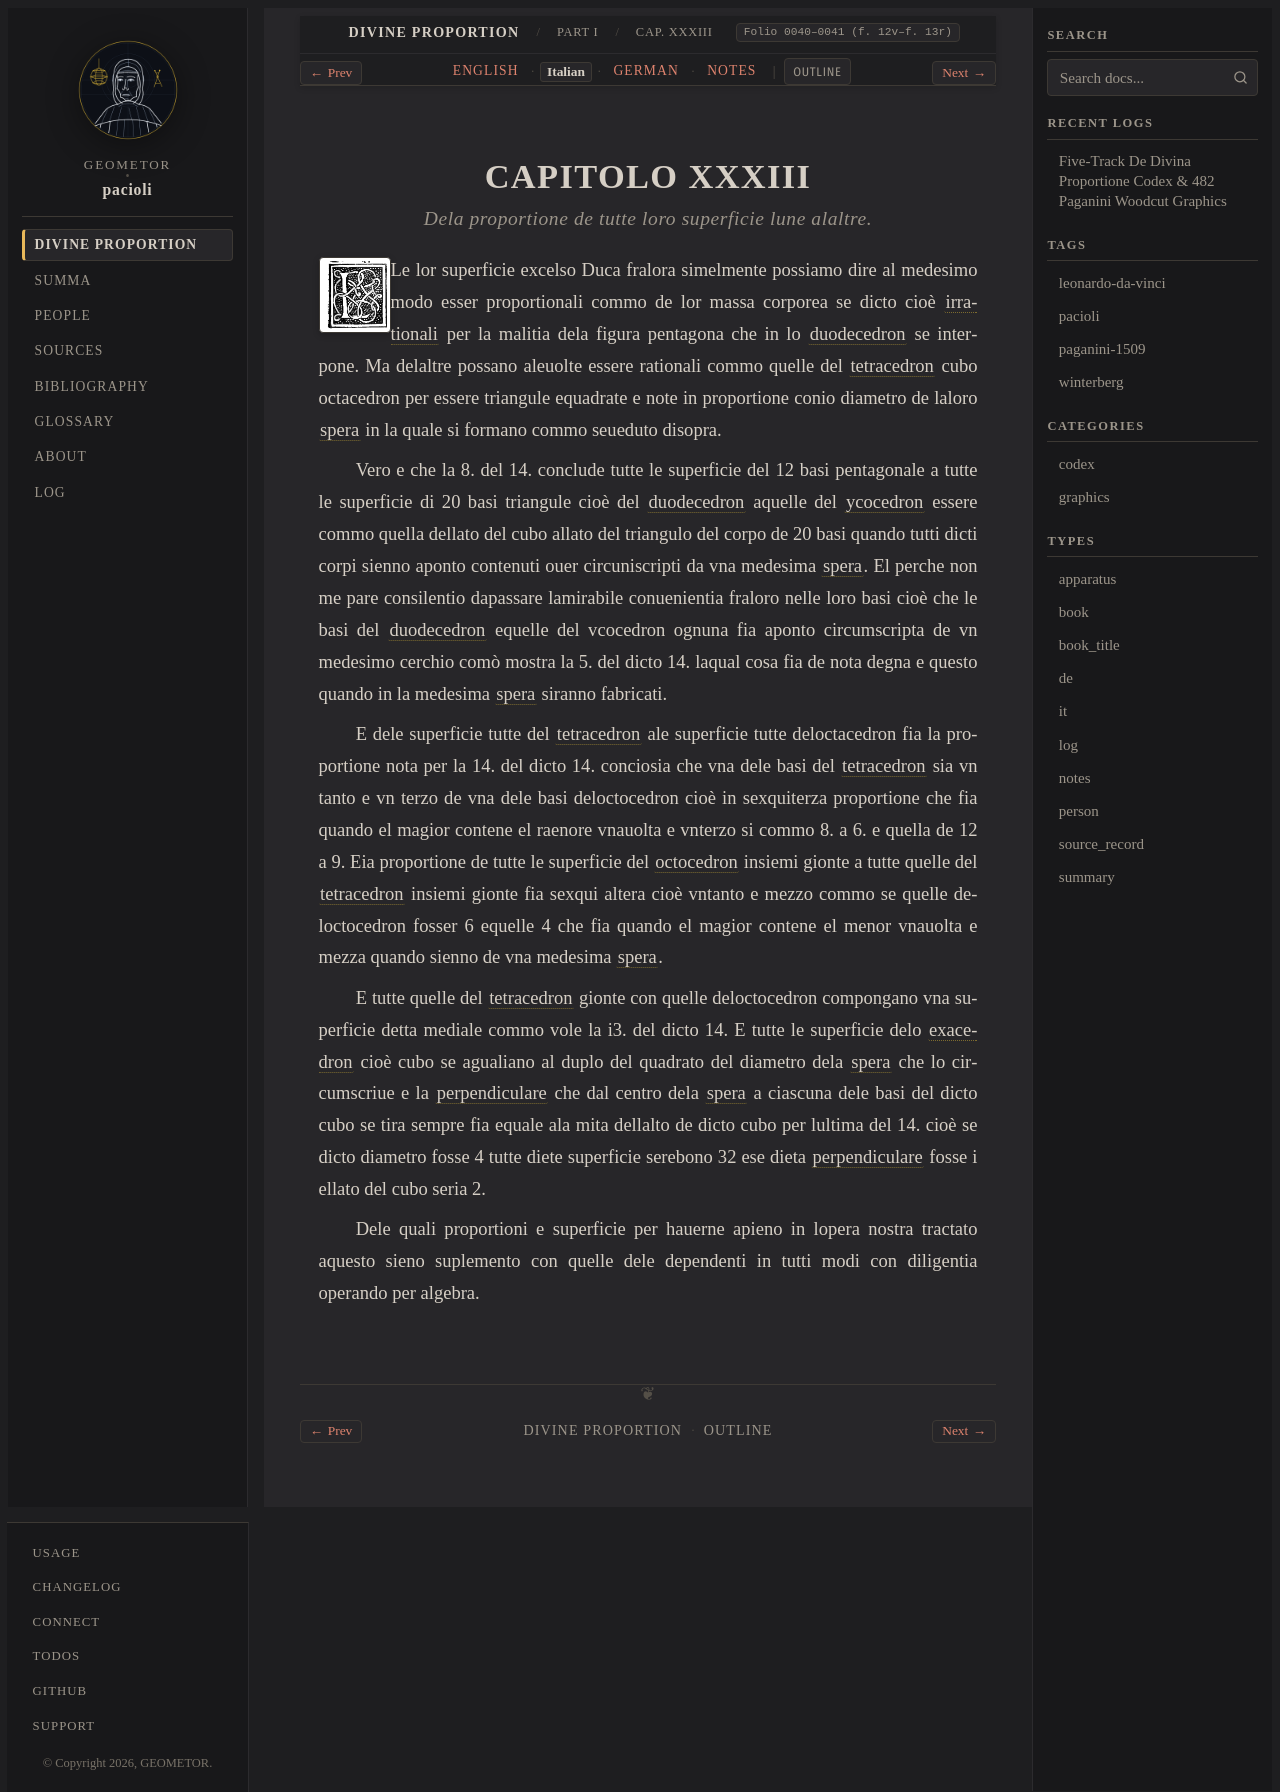

repository: geometor/pacioli · page: de_divina_proportione/compendio/cap_33/it.html · generator: sphinx

:type: it
:tracks: English: index | Italian: it | German: de | Notes: notes
:layout: book
:canonical_id: Cap. XXXIII
:folio: 0040–0041 (f. 12v–f. 13r)

.. _compendio-cap_33-it:

CAPITOLO XXXIII
===============

.. rubric:: Dela proportione de tutte loro superficie lune alaltre.

.. folio:: 0040–0041 (f. 12v–f. 13r)
   :initial: 0040.c2.png

Le lor superficie excelso Duca fralora simelmente possiamo dire al medesimo modo esser proportionali commo de lor massa corporea se dicto cioè :term:`irrationali <irrationale>` per la malitia dela figura pentagona che in lo :term:`duodecedron <dodecahedron>` se interpone. Ma delaltre possano aleuolte essere rationali commo quelle del :term:`tetracedron <tetrahedron>` cubo octacedron per essere triangule equadrate e note in proportione conio diametro de laloro :term:`spera <spera>` in la quale si formano commo seueduto disopra.

Vero e che la 8. del 14. conclude tutte le superficie del 12 basi pentagonale a tutte le superficie di 20 basi triangule cioè del :term:`duodecedron <dodecahedron>` aquelle del :term:`ycocedron <icosahedron>` essere commo quella dellato del cubo allato del triangulo del corpo de 20 basi quando tutti dicti corpi sienno aponto contenuti ouer circuniscripti da vna medesima :term:`spera <spera>`. El perche non me pare consilentio dapassare lamirabile conuenientia fraloro nelle loro basi cioè che le basi del :term:`duodecedron <dodecahedron>` equelle del vcocedron ognuna fia aponto circumscripta de vn medesimo cerchio comò mostra la 5. del dicto 14. laqual cosa fia de nota degna e questo quando in la medesima :term:`spera <spera>` siranno fabricati.

E dele superficie tutte del :term:`tetracedron <tetrahedron>` ale superficie tutte deloctacedron fia la proportione nota per la 14. del dicto 14. conciosia che vna dele basi del :term:`tetracedron <tetrahedron>` sia vn tanto e vn terzo de vna dele basi deloctocedron cioè in sexquiterza proportione che fia quando el magior contene el raenore vnauolta e vnterzo si commo 8. a 6. e quella de 12 a 9. Eia proportione de tutte le superficie del :term:`octocedron <octahedron>` insiemi gionte a tutte quelle del :term:`tetracedron <tetrahedron>` insiemi gionte fia sexqui altera cioè vntanto e mezzo commo se quelle deloctocedron fosser 6 equelle 4 che fia quando el magior contene el menor vnauolta e mezza quando sienno de vna medesima :term:`spera <spera>`.

E tutte quelle del :term:`tetracedron <tetrahedron>` gionte con quelle deloctocedron compongano vna superficie detta mediale commo vole la i3. del dicto 14. E tutte le superficie delo :term:`exacedron <exahedron>` cioè cubo se agualiano al duplo del quadrato del diametro dela :term:`spera <spera>` che lo circumscriue e la :term:`perpendiculare <catheto>` che dal centro dela :term:`spera <spera>` a ciascuna dele basi del dicto cubo se tira sempre fia equale ala mita dellalto de dicto cubo per lultima del 14. cioè se dicto diametro fosse 4 tutte diete superficie serebono 32 ese dieta :term:`perpendiculare <catheto>` fosse i ellato del cubo seria 2.

Dele quali proportioni e superficie per hauerne apieno in lopera nostra tractato aquesto sieno suplemento con quelle dele dependenti in tutti modi con diligentia operando per algebra.
